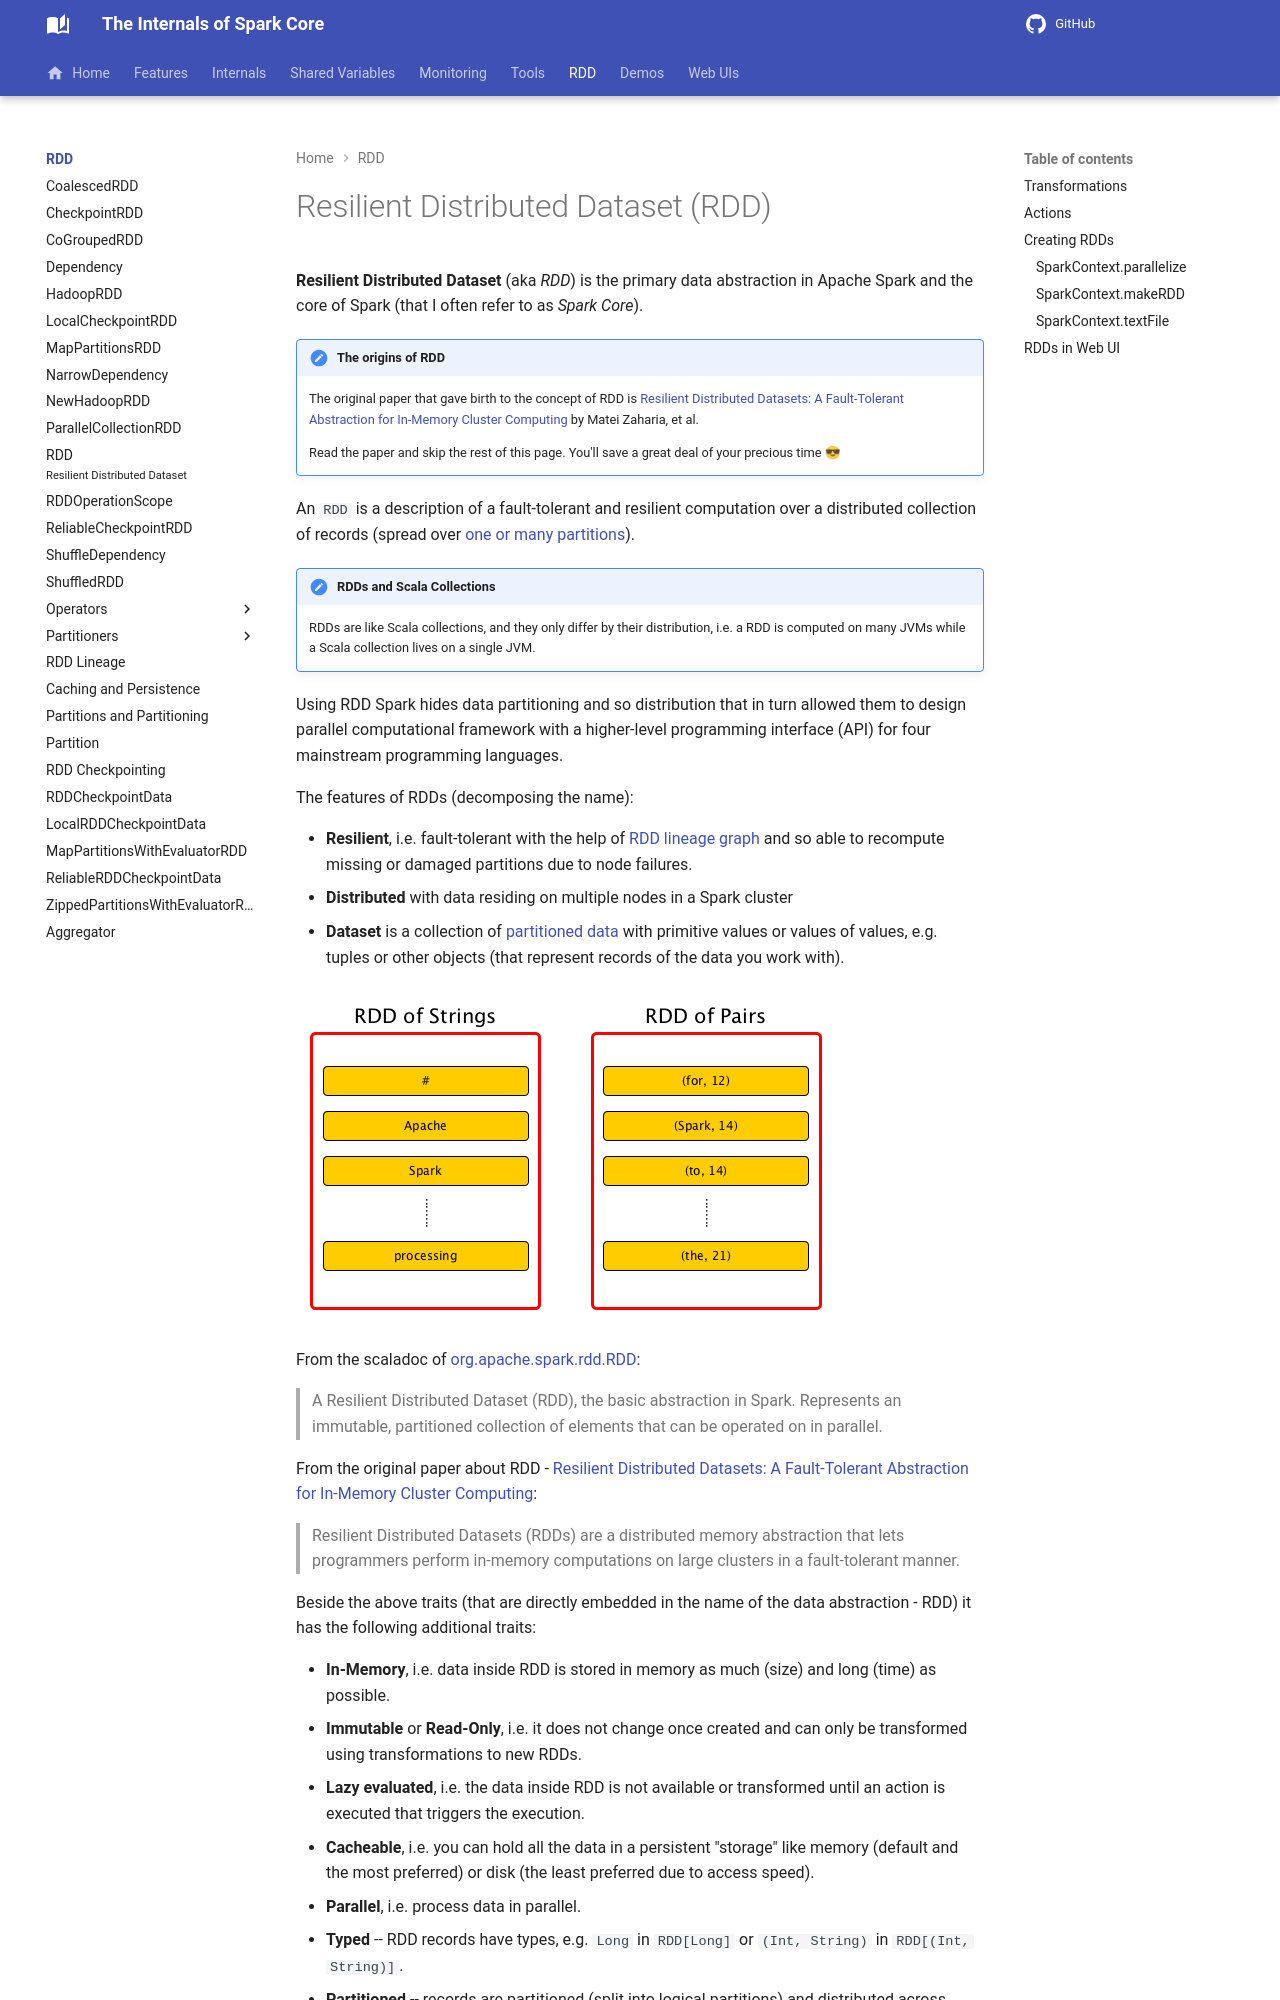

repository: japila-books/apache-spark-internals · page: rdd/index.html · generator: mkdocs

# Resilient Distributed Dataset (RDD)

**Resilient Distributed Dataset** (aka *RDD*) is the primary data abstraction in Apache Spark and the core of Spark (that I often refer to as *Spark Core*).

!!! note "The origins of RDD"
    The original paper that gave birth to the concept of RDD is [Resilient Distributed Datasets: A Fault-Tolerant Abstraction for In-Memory Cluster Computing](https://cs.stanford.edu/~matei/papers/2012/nsdi_spark.pdf) by Matei Zaharia, et al.

    Read the paper and skip the rest of this page. You'll save a great deal of your precious time 😎

An `RDD` is a description of a fault-tolerant and resilient computation over a distributed collection of records (spread over [one or many partitions](RDD.md#getPartitions)).

!!! note "RDDs and Scala Collections"
    RDDs are like Scala collections, and they only differ by their distribution, i.e. a RDD is computed on many JVMs while a Scala collection lives on a single JVM.

Using RDD Spark hides data partitioning and so distribution that in turn allowed them to design parallel computational framework with a higher-level programming interface (API) for four mainstream programming languages.

The features of RDDs (decomposing the name):

* **Resilient**, i.e. fault-tolerant with the help of [RDD lineage graph](#lineage) and so able to recompute missing or damaged partitions due to node failures.
* **Distributed** with data residing on multiple nodes in a Spark cluster
* **Dataset** is a collection of [partitioned data](spark-rdd-partitions.md) with primitive values or values of values, e.g. tuples or other objects (that represent records of the data you work with).

![Different types of RDDs](../images/spark-rdds.png)

From the scaladoc of [org.apache.spark.rdd.RDD]({{ spark.api }}/org/apache/spark/rdd/RDD.html):

> A Resilient Distributed Dataset (RDD), the basic abstraction in Spark.
> Represents an immutable, partitioned collection of elements that can be operated on in parallel.

From the original paper about RDD - [Resilient Distributed Datasets: A Fault-Tolerant Abstraction for In-Memory Cluster Computing](https://cs.stanford.edu/~matei/papers/2012/nsdi_spark.pdf):

> Resilient Distributed Datasets (RDDs) are a distributed memory abstraction that lets programmers perform in-memory computations on large clusters in a fault-tolerant manner.

Beside the above traits (that are directly embedded in the name of the data abstraction - RDD) it has the following additional traits:
